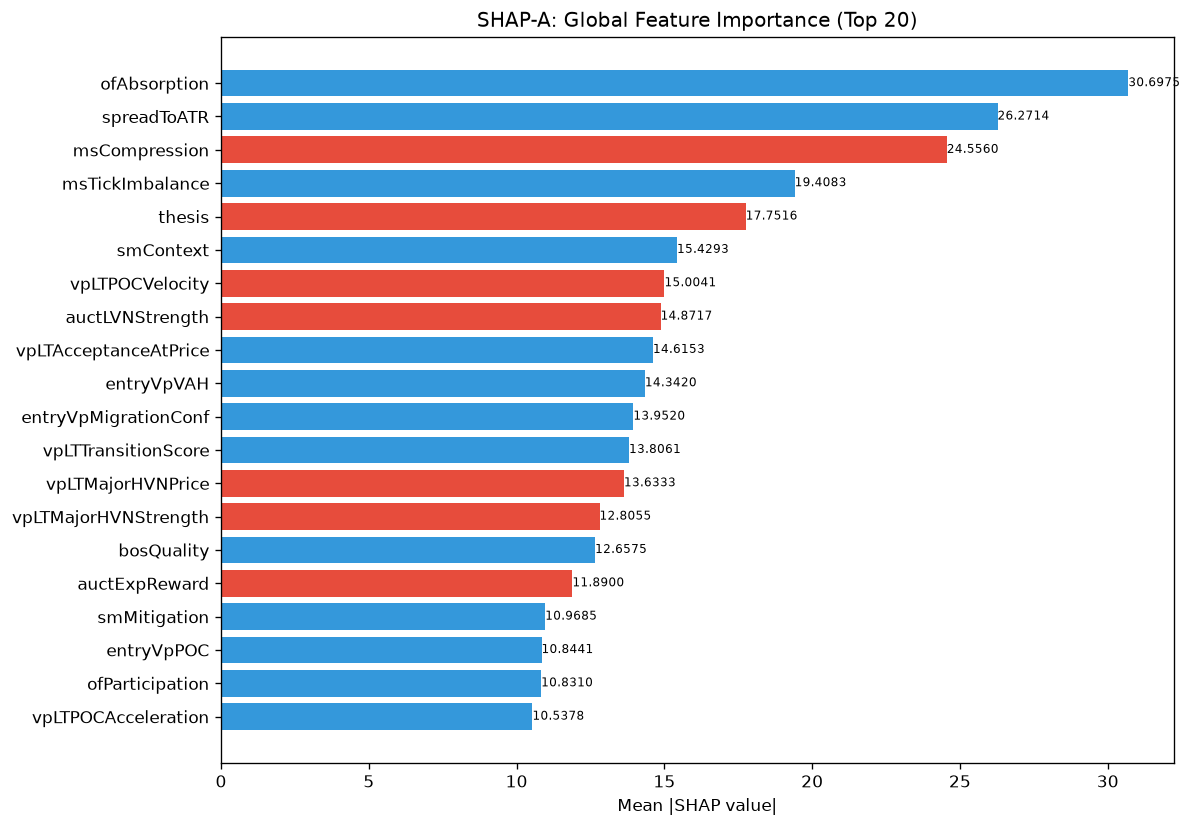

The data file committed next to this chart (first rows):
feature, category, mean_abs_shap, mean_shap, std_shap, rank
ofAbsorption, unknown, 30.7, 0.341, 36.53, 1
spreadToATR, unknown, 26.27, 0.5903, 33.43, 2
msCompression, unknown, 24.56, -0.2072, 24.35, 3
msTickImbalance, unknown, 19.41, 1.946, 10.47, 4
thesis, unknown, 17.75, -5.018, 22.13, 5
smContext, engine_composite, 15.43, 5.675, 22.45, 6
vpLTPOCVelocity, unknown, 15, -0.1354, 16.43, 7
auctLVNStrength, unknown, 14.87, -1.488, 22.09, 8
vpLTAcceptanceAtPrice, unknown, 14.62, 1.986, 8.97, 9
entryVpVAH, unknown, 14.34, 0.1294, 13.43, 10
entryVpMigrationConf, unknown, 13.95, 0.401, 10.04, 11
vpLTTransitionScore, unknown, 13.81, 2.51, 20.99, 12
vpLTMajorHVNPrice, unknown, 13.63, -1.972, 4.26, 13
vpLTMajorHVNStrength, unknown, 12.81, -3.315, 14.83, 14
bosQuality, structure_composite, 12.66, 0.992, 23.53, 15
auctExpReward, unknown, 11.89, -1.19, 10.19, 16
smMitigation, unknown, 10.97, 3.218, 22.12, 17
entryVpPOC, unknown, 10.84, 0.8948, 20.42, 18
ofParticipation, unknown, 10.83, 0.1995, 10.41, 19
vpLTPOCAcceleration, unknown, 10.54, 0.1369, 14.34, 20
vpPullbackPOC, unknown, 10.33, 3.377, 20.86, 21
auctHVNStrength, unknown, 10.19, -1.175, 13.27, 22
liqStopCluster, unknown, 9.487, 1.43, 2.725, 23
structDistATR, unknown, 9.191, -1.307, 10.36, 24
liqDensity, unknown, 8.935, -0.6629, 7.347, 25
auctRegimeConf, unknown, 8.635, 2.418, 13.73, 26
profilerMigMean, unknown, 8.441, 0.2314, 4.627, 27
vpLTPOC60d, unknown, 8.173, -0.7266, 5.309, 28
ofFlowIntensity, unknown, 8.013, -0.7786, 12.32, 29
vpCompVAL, unknown, 7.477, 0.4061, 3.728, 30
entryVpVAL, unknown, 6.875, -0.2259, 4.032, 31
auctDistLVN, unknown, 6.87, 1.01, 8.253, 32
atrProxy, unknown, 6.579, 0.02348, 10.68, 33
entryLTNearestZoneStrength, unknown, 6.384, 0.3904, 4.036, 34
profilerBalMean, unknown, 6.277, 0.04891, 5.702, 35
ofContext, engine_composite, 6.186, -0.2967, 6.992, 36
vpDailyPOC, unknown, 6.147, -0.6856, 4.296, 37
auctTargetPrice, unknown, 6.128, -0.003777, 4.146, 38
vpDistCompPOC, unknown, 6.081, 0.9339, 7.735, 39
vpLTPOC10d, unknown, 5.262, 0.2147, 3.533, 40
auctContinuation, unknown, 5.254, 0.08528, 8.462, 41
auctExhaustion, unknown, 5.2, -0.6787, 3.654, 42
liqPremDisc, unknown, 5.046, -0.2635, 3.234, 43
session, unknown, 4.737, 0.3713, 3.447, 44
RR, unknown, 4.643, 0.8837, 4.408, 45
profilerTQMean, unknown, 4.564, -1.698, 8.902, 46
entryVpDistLVN, unknown, 4.322, -0.1658, 6.179, 47
entryAuctExpReward, unknown, 4.162, 0.08302, 4.688, 48
vpLTTrendDuration, unknown, 4.021, 0.4261, 6.662, 49
vpBestHVNScore, unknown, 3.841, 0.4088, 3.05, 50
entryVpDevPOCDir, unknown, 3.829, -0.5832, 3.05, 51
entryVpOverlapBias, unknown, 3.801, -0.1142, 6.472, 52
msContext, engine_composite, 3.726, 0.1363, 2.18, 53
vpMigrationConf, unknown, 3.67, 0.045, 2.268, 54
auctDistHVN, unknown, 3.547, -0.3153, 4.781, 55
vpLTPOC30d, unknown, 3.504, -0.1801, 2.655, 56
auctExpMoveATR, unknown, 3.482, -0.7465, 3.907, 57
entryVpThinnessRatio, unknown, 3.306, 0.75, 5.023, 58
entryProfilerSamples, unknown, 3.267, -0.05078, 3.582, 59
vpVAH, unknown, 3.258, 0.1019, 3.087, 60
... 112 more rows
